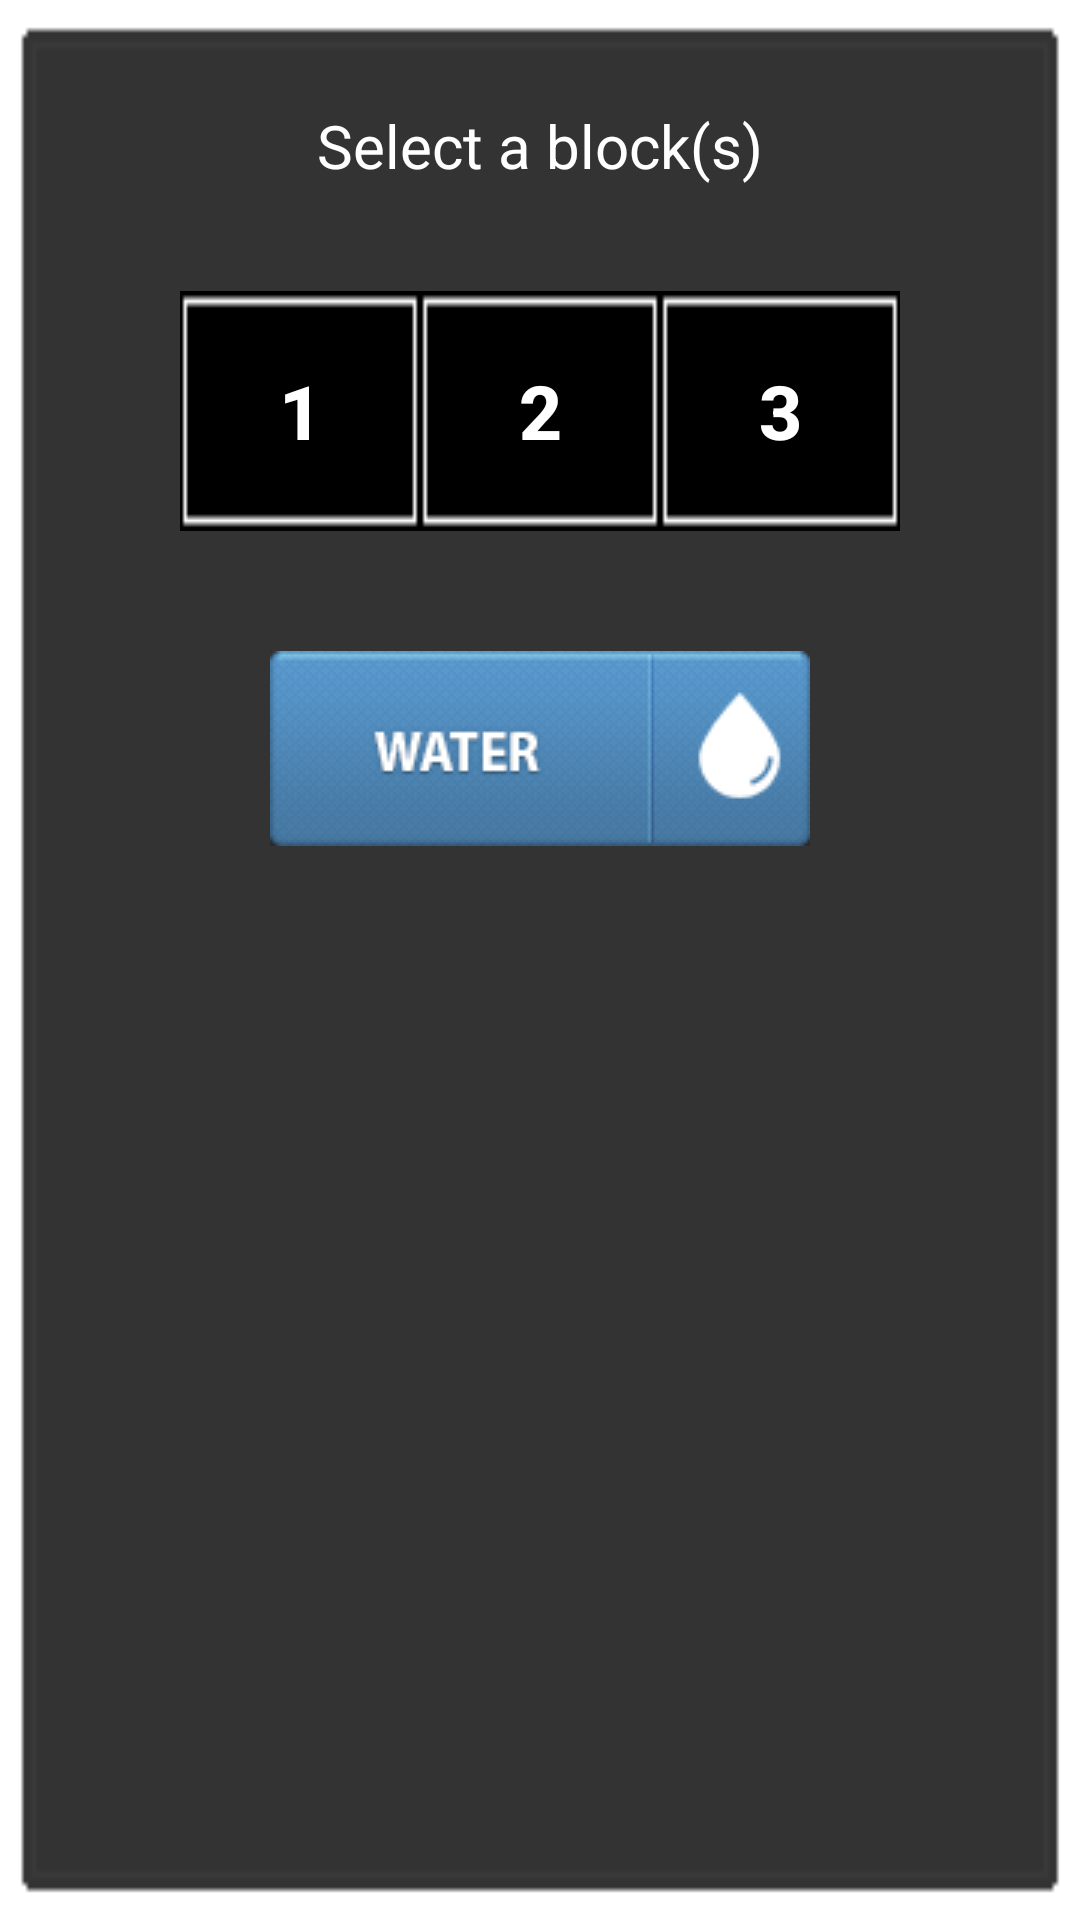

Here is an Android app screen rendered from its layout file. Give the layout XML and the strings, colors and styles it references.
<!-- AndroidManifest.xml: application theme Theme.AppCompat.Light.NoActionBar.FullScreen -->
<!-- res/layout/activity_water.xml -->
<?xml version="1.0" encoding="utf-8"?>
<RelativeLayout xmlns:android="http://schemas.android.com/apk/res/android"
    android:id="@+id/activity_water"
    android:layout_width="match_parent"
    android:layout_height="match_parent"
    android:paddingBottom="16dp"
    android:paddingLeft="@dimen/activity_horizontal_margin"
    android:paddingRight="@dimen/activity_horizontal_margin"
    android:paddingTop="@dimen/activity_vertical_margin"
    android:background="@drawable/bg_border">

    <TextView
        android:layout_width="wrap_content"
        android:layout_height="wrap_content"
        android:layout_centerHorizontal="true"
        android:id="@+id/instr_text"
        android:text="@string/select_a_block"
        android:textSize="20sp"
        android:textColor="@color/white"
        android:layout_marginTop="35dp"/>

    <Button
        android:layout_width="80dp"
        android:layout_height="80dp"
        android:id="@+id/block1_image"
        android:background="@drawable/black_square"
        android:layout_toStartOf="@+id/block2_image"
        android:layout_alignTop="@+id/block2_image"
        android:scaleType="fitXY"
        android:text="@string/number_1"
        android:textStyle="bold"
        android:textSize="25sp"
        android:textColor="@color/white" />

    <Button
        android:layout_width="80dp"
        android:layout_height="80dp"
        android:id="@+id/block2_image"
        android:background="@drawable/black_square"
        android:scaleType="fitXY"
        android:layout_centerHorizontal="true"
        android:layout_below="@+id/instr_text"
        android:layout_marginTop="35dp"
        android:text="@string/number_2"
        android:textSize="25sp"
        android:textStyle="bold"
        android:textColor="@color/white"/>

    <Button
        android:layout_width="80dp"
        android:layout_height="80dp"
        android:id="@+id/block3_image"
        android:background="@drawable/black_square"
        android:scaleType="fitXY"
        android:layout_alignTop="@+id/block2_image"
        android:layout_toEndOf="@+id/block2_image"
        android:text="@string/number_3"
        android:textColor="@color/white"
        android:textSize="25sp"
        android:textStyle="bold"/>

    <Button
        android:layout_width="wrap_content"
        android:layout_height="wrap_content"
        android:id="@+id/water_btn"
        android:layout_centerHorizontal="true"
        android:layout_below="@+id/block2_image"
        android:layout_marginTop="40dp"
        android:background="@drawable/water_button_effect"/>


</RelativeLayout>
<!-- resources referenced by this layout -->
<resources>
  <color name="white">#ffffff</color>
  <!-- drawable bg_border: png bitmap (drawable, 889 bytes) -->
  <!-- drawable black_square: png bitmap (drawable, 2887 bytes) -->
  <!-- drawable water_button_effect (drawable) -->
  <?xml version="1.0" encoding="utf-8"?>
  <selector xmlns:android="http://schemas.android.com/apk/res/android">
  
      <item android:drawable="@drawable/button_square_water_unpressed" android:state_selected="true"></item>
      <item android:drawable="@drawable/button_square_water_pressed" android:state_pressed="true"></item>
      <item android:drawable="@drawable/button_square_water_unpressed"></item>
  
  </selector>
  <string name="number_1">1</string>
  <string name="number_2">2</string>
  <string name="number_3">3</string>
  <string name="select_a_block">Select a block(s)</string>
  <style name="Theme.AppCompat.Light.NoActionBar.FullScreen" parent="@style/Theme.AppCompat.Light">
          <item name="windowNoTitle">true</item>
          <item name="windowActionBar">true</item>
          <item name="android:windowFullscreen">true</item>
          <item name="android:windowContentOverlay">@null</item>
      </style>
  <!-- drawable button_square_water_unpressed: png bitmap (drawable, 5238 bytes) -->
  <!-- drawable button_square_water_pressed: png bitmap (drawable, 5930 bytes) -->
</resources>
